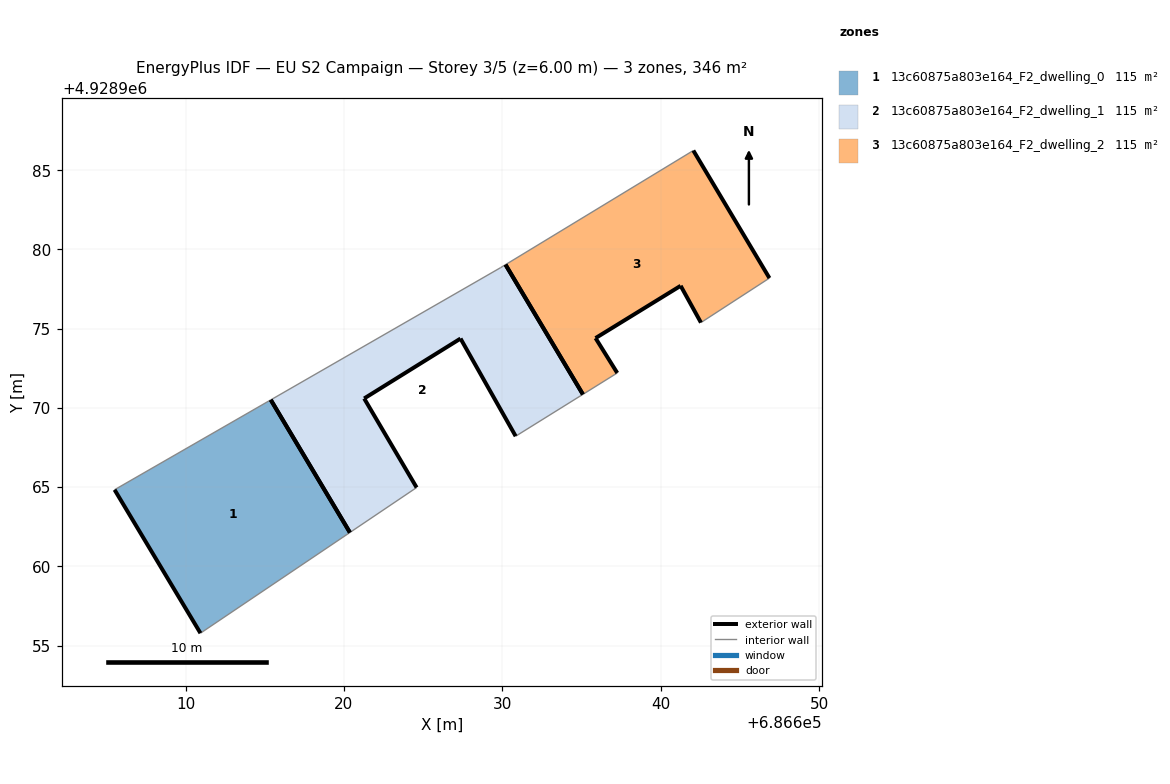
=== STOREY PLAN SPEC (per zone: floor XY polygon, exterior-wall plan segments, windows/doors) ===
zone 1: 13c60875a803e164_F2_dwelling_0  (115.3 m²)
  floor: (686620.37, 4928962.14) (686615.38, 4928970.51) (686605.52, 4928964.84) (686610.94, 4928955.79)
  exterior wall: (686610.94, 4928955.79) – (686605.52, 4928964.84)  [10.5 m]
  exterior wall: (686615.38, 4928970.51) – (686620.37, 4928962.14)  [9.7 m]
  interior walls: 2
zone 2: 13c60875a803e164_F2_dwelling_1  (115.3 m²)
  floor: (686630.83, 4928968.22) (686635.08, 4928970.86) (686630.19, 4928979.04) (686629.87, 4928978.85) (686615.38, 4928970.51) (686620.37, 4928962.14) (686624.58, 4928964.98) (686621.27, 4928970.60) (686627.35, 4928974.38)
  exterior wall: (686621.27, 4928970.60) – (686624.58, 4928964.98)  [6.5 m]
  exterior wall: (686630.83, 4928968.22) – (686627.35, 4928974.38)  [7.1 m]
  exterior wall: (686627.35, 4928974.38) – (686621.27, 4928970.60)  [7.2 m]
  exterior wall: (686620.37, 4928962.14) – (686615.38, 4928970.51)  [9.7 m]
  exterior wall: (686630.19, 4928979.04) – (686635.08, 4928970.86)  [9.5 m]
  interior walls: 4
zone 3: 13c60875a803e164_F2_dwelling_2  (115.3 m²)
  floor: (686642.52, 4928975.39) (686646.85, 4928978.19) (686642.04, 4928986.24) (686630.19, 4928979.04) (686635.08, 4928970.86) (686637.24, 4928972.21) (686635.87, 4928974.41) (686641.24, 4928977.71)
  exterior wall: (686642.04, 4928986.24) – (686646.85, 4928978.19)  [9.4 m]
  exterior wall: (686642.52, 4928975.39) – (686641.24, 4928977.71)  [2.6 m]
  exterior wall: (686641.24, 4928977.71) – (686635.87, 4928974.41)  [6.3 m]
  exterior wall: (686635.87, 4928974.41) – (686637.24, 4928972.21)  [2.6 m]
  exterior wall: (686635.08, 4928970.86) – (686630.19, 4928979.04)  [9.5 m]
  interior walls: 3

=== DERIVED (storey summary) ===
Building: EU S2 Campaign
Storey: 3 of 5  (floor level z = 6.00 m)
Storey gross floor area: 345.9 m²
Zones on this storey: 3
  - 13c60875a803e164_F2_dwelling_0: floor 115.3 m²; exterior wall 20.3 m (60.9 m²); WWR 0.0%
  - 13c60875a803e164_F2_dwelling_1: floor 115.3 m²; exterior wall 40.0 m (120.1 m²); WWR 0.0%
  - 13c60875a803e164_F2_dwelling_2: floor 115.3 m²; exterior wall 30.4 m (91.3 m²); WWR 0.0%
Zone adjacency: (none detected)